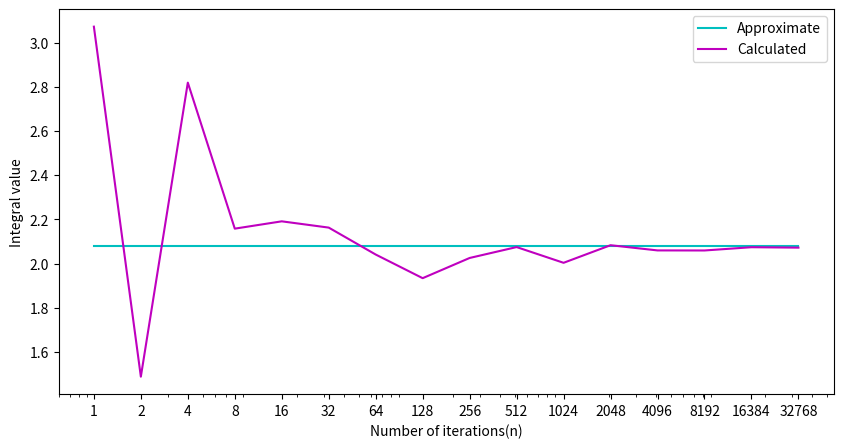

The script that saved this image:
from math import exp,pi
from random import uniform
import scipy.integrate as integrate
import numpy as np
import matplotlib
import matplotlib.pyplot as plt

def func(x):
    return exp(-x**4) * (1 + x**2)**0.5

def generateSequence(n=1000):
    return [sum([uniform(0,1) for _ in range(12)])-6 for i in range(n)]

def integralEvaluate(n, seq, func):
    return (pow(2*pi,0.5)/n)*sum([func(seq[i])*exp(0.5* seq[i]**2) for i in range(n)])

def steps():
    return (2**x for x in range(0, 16))

def test(func):
    return [integralEvaluate(n,generateSequence(n),func) for n in steps()]

def draw(calculated, approximate):
    matplotlib.rc('ytick', labelsize=10)
    matplotlib.rc('xtick', labelsize=10)
    plt.figure(figsize=(10, 5))
    x = list(steps())
    plt.plot(x, [approximate]*len(x), label='Approximate',color="c")
    plt.plot(x, calculated, label='Calculated',color="m")
    plt.xscale('log')
    plt.xticks(x, x)
    plt.xlabel('Number of iterations(n)', fontsize=10)
    plt.ylabel('Integral value', fontsize=10)
    plt.legend()
    plt.show()

realValue = integrate.quad(func,-np.inf, np.inf)[0]
draw(test(func),realValue)